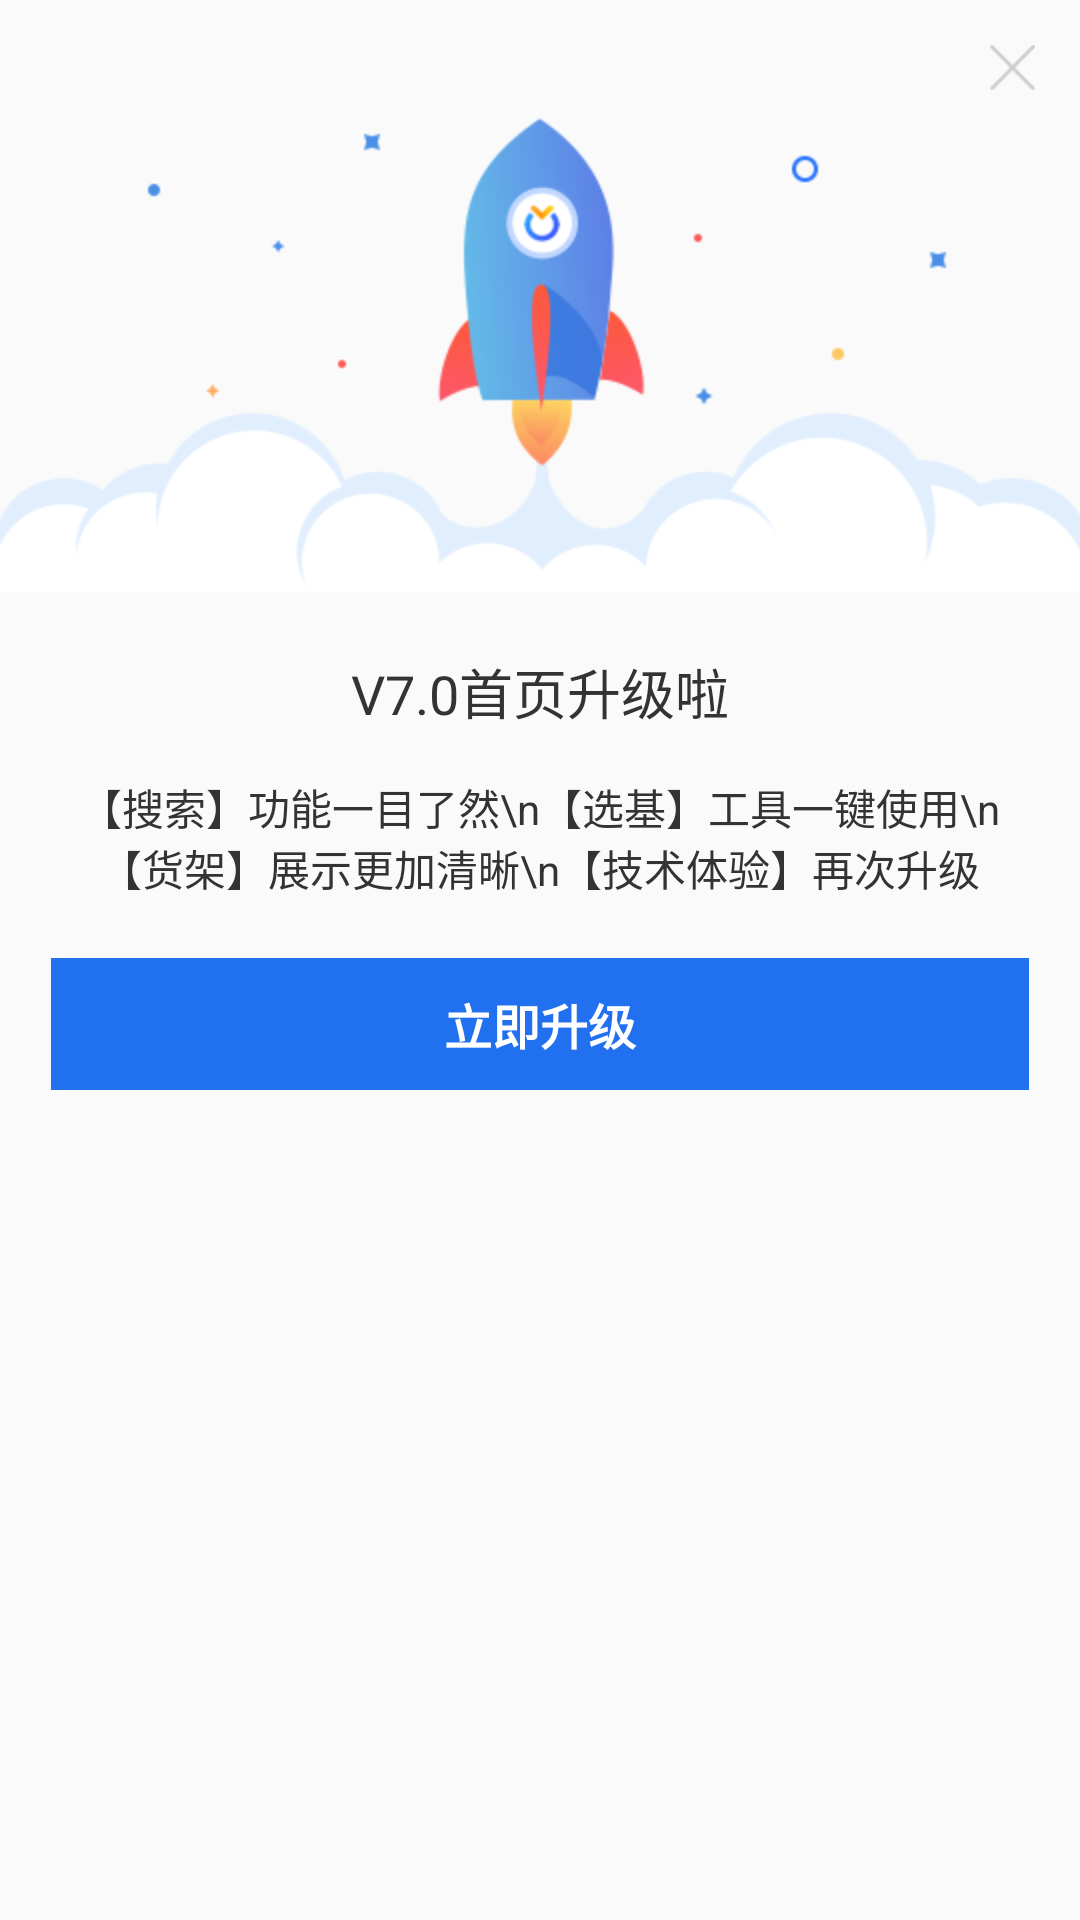

Write the Android layout XML for this screen, with the resource values it uses.
<!-- AndroidManifest.xml: application theme AppTheme -->
<!-- res/layout/dialog_version_wealth.xml -->
<?xml version="1.0" encoding="utf-8"?>
<LinearLayout
    xmlns:android="http://schemas.android.com/apk/res/android" android:layout_width="match_parent"
    android:layout_height="wrap_content"
    android:orientation="vertical"
    android:background="@drawable/update_common_dialog_bg"
    >

    <FrameLayout
        android:layout_width="match_parent"
        android:layout_height="wrap_content">
         <LinearLayout
             android:layout_width="match_parent"
             android:layout_height="wrap_content"
             android:orientation="vertical">
             <ImageView
                 android:layout_width="match_parent"
                 android:layout_height="wrap_content"
                 android:src="@mipmap/update_dialog_icon"
                 android:adjustViewBounds="true"
                 />
         </LinearLayout>
        
        <ImageView
            android:id="@+id/iv_close"
            android:layout_width="45dp"
            android:layout_height="45dp"
            android:scaleType="center"
            android:src="@mipmap/update_dialog_close"
            android:layout_gravity="right|top"
            />
    </FrameLayout>

    <LinearLayout
        android:layout_width="match_parent"
        android:layout_height="wrap_content"
        android:layout_marginTop="20dp"
        android:layout_marginLeft="24dp"
        android:layout_marginRight="24dp"
        android:orientation="vertical"
        >

        <TextView
            android:layout_width="match_parent"
            android:layout_height="wrap_content"
            android:gravity="center"
            android:text="V7.0首页升级啦"
            android:textSize="18sp"
            android:textColor="#333333"
            />

    </LinearLayout>

    <LinearLayout
        android:layout_width="match_parent"
        android:layout_height="wrap_content"
        android:layout_marginLeft="24dp"
        android:layout_marginRight="24dp"
        android:layout_marginTop="15dp"
        android:orientation="vertical"
        >

        <ScrollView
            android:layout_width="match_parent"
            android:layout_height="wrap_content">
            <TextView
                android:layout_width="match_parent"
                android:layout_height="wrap_content"
                android:gravity="center"
                android:textColor="#333333"
                android:text="【搜索】功能一目了然\n【选基】工具一键使用\n【货架】展示更加清晰\n【技术体验】再次升级"
                />
        </ScrollView>

    </LinearLayout>

    <LinearLayout
        android:layout_width="match_parent"
        android:layout_height="wrap_content"
        android:layout_marginTop="20dp"
        android:layout_marginBottom="20dp"
        android:layout_marginLeft="17dp"
        android:layout_marginRight="17dp"
        android:orientation="vertical"
        >
        
        <TextView
            android:layout_width="match_parent"
            android:layout_height="44dp"
            android:gravity="center"
            android:background="#FF2070F0"
            android:textColor="@color/white"
            android:text="立即升级"
            android:textSize="16sp"
            android:textStyle="bold"
            />

    </LinearLayout>

</LinearLayout>
<!-- resources referenced by this layout -->
<resources>
  <color name="white">#ffffffff</color>
  <!-- mipmap update_dialog_close: png bitmap (mipmap-xhdpi, 788 bytes) -->
  <!-- mipmap update_dialog_icon: png bitmap (mipmap-xhdpi, 24814 bytes) -->
  <style name="AppTheme" parent="Theme.AppCompat.Light.DarkActionBar">
          
          <item name="colorPrimary">@color/colorPrimary</item>
          <item name="colorPrimaryDark">@color/colorPrimaryDark</item>
          <item name="colorAccent">@color/colorAccent</item>
      </style>
  <color name="colorPrimary">#6200EE</color>
  <color name="colorPrimaryDark">#3700B3</color>
  <color name="colorAccent">#03DAC5</color>
</resources>
